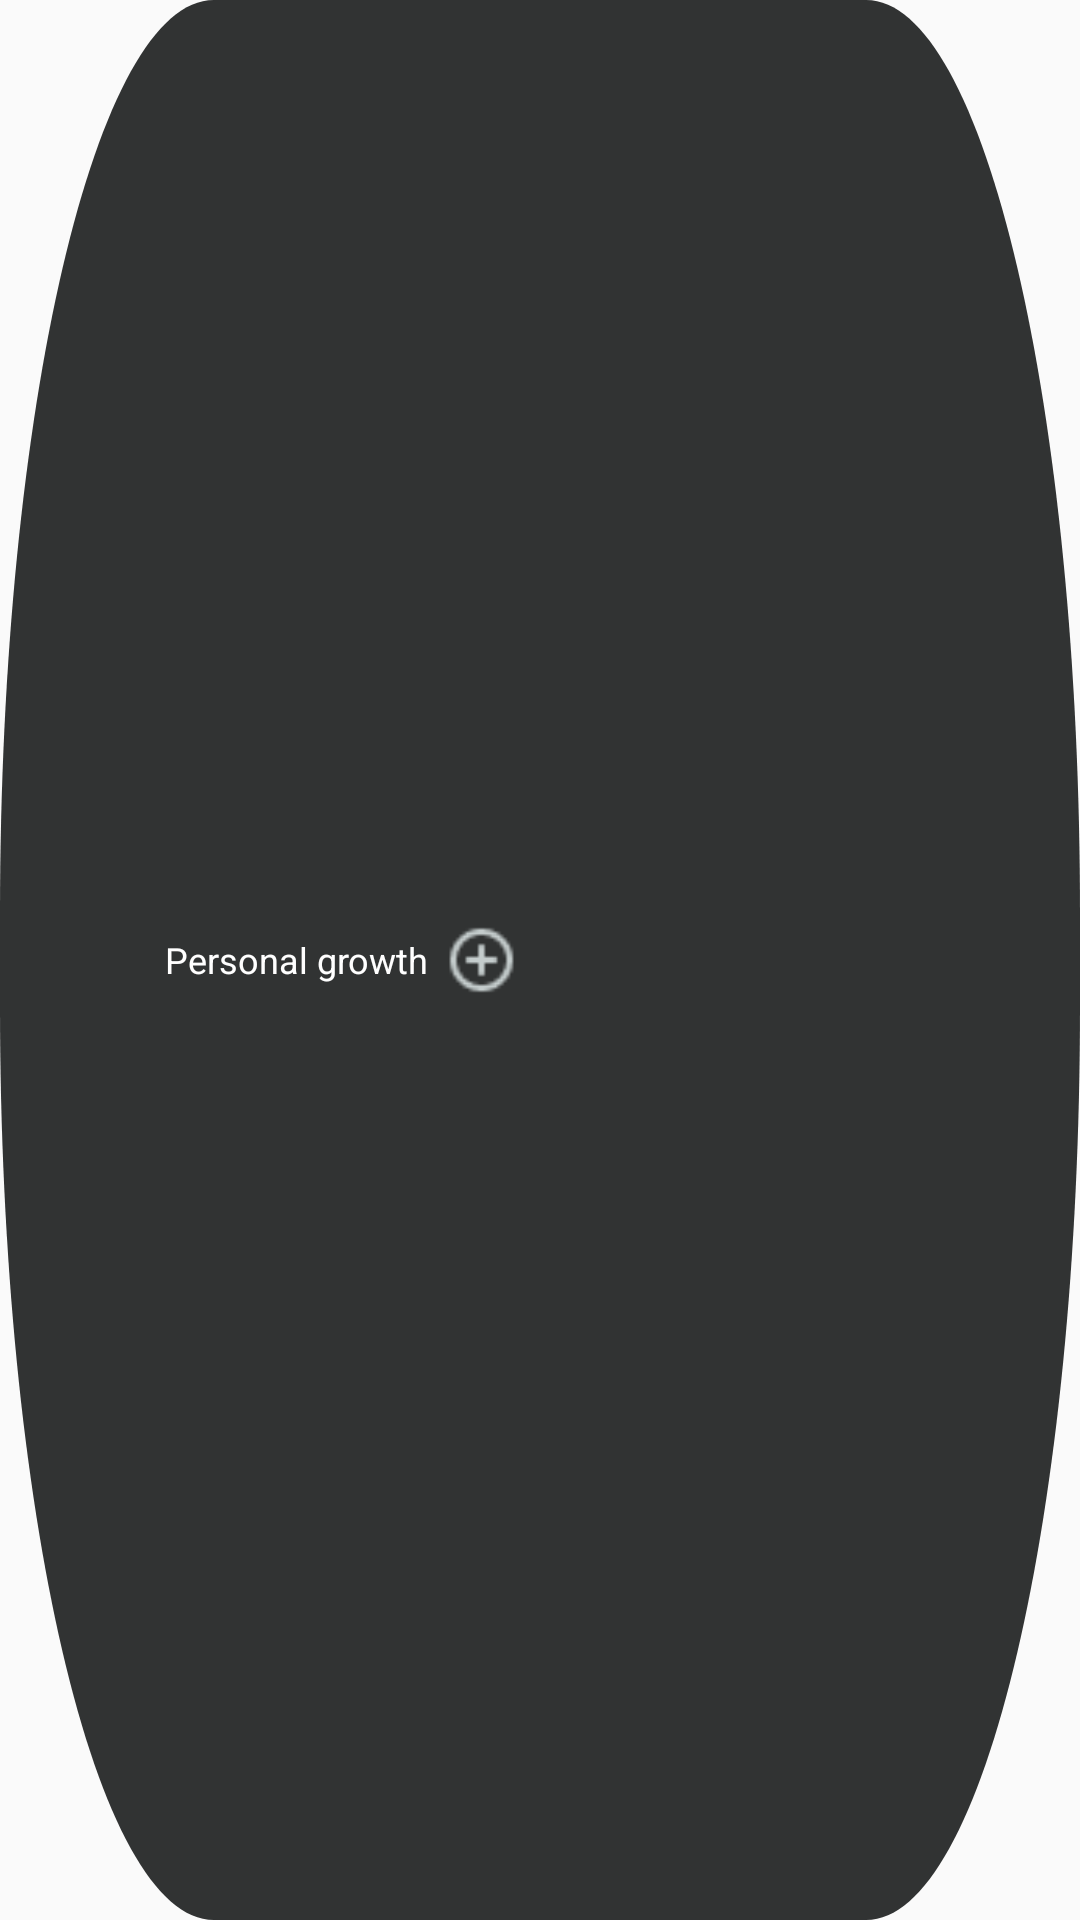

Produce the Android XML layout that renders to this screen, including the resource entries it uses.
<!-- AndroidManifest.xml: application theme Theme.Books_App -->
<!-- res/layout/custom_genre_type.xml -->
<?xml version="1.0" encoding="utf-8"?>
<RelativeLayout xmlns:android="http://schemas.android.com/apk/res/android"
    android:id="@+id/frame_47_chip"
    android:layout_width="wrap_content"
    android:layout_height="wrap_content"
    android:paddingHorizontal="10dp"
    android:layout_marginTop="10dp"
    android:layout_marginEnd="10dp"
    android:gravity="center"
    android:clickable="true"
    android:focusable="true"
    android:background="@drawable/unselected_chip"
    >
    <LinearLayout
        android:layout_width="250dp"
        android:layout_height="wrap_content"
        android:orientation="horizontal"
        android:gravity="center_vertical"
        >
        <TextView
            android:id="@+id/personal_gr"
            android:layout_width="wrap_content"
            android:layout_height="wrap_content"
            android:text="@string/personal_gr"

            android:textColor="@color/white"
            android:textAppearance="@style/personal_gr"
            />
        <ImageView
            android:layout_width="30dp"
            android:id="@+id/plus_icon"
            android:layout_height="30dp"
            android:src="@drawable/uil_plus"
            android:paddingStart="5dp"/>
    </LinearLayout>
</RelativeLayout>
<!-- resources referenced by this layout -->
<resources>
  <color name="white">#FFFFFFFF</color>
  <!-- drawable uil_plus: png bitmap (drawable, 650 bytes) -->
  <!-- drawable unselected_chip (drawable) -->
  <?xml version="1.0" encoding="utf-8"?>
  <vector
      xmlns:android="http://schemas.android.com/apk/res/android"
      android:width="101dp"
      android:height="42dp"
      android:viewportWidth="101"
      android:viewportHeight="42"
      >
      <group>
          <clip-path
              android:pathData="M20 0H81C92.0457 0 101 8.95431 101 20V22C101 33.0457 92.0457 42 81 42H20C8.95431 42 0 33.0457 0 22V20C0 8.95431 8.95431 0 20 0Z"
              />
          <path
              android:pathData="M0 0V42H101V0"
              android:fillColor="#313333"
              />
      </group>
  </vector>
  <string name="personal_gr">Personal growth</string>
  <style name="personal_gr">
          <item name="android:textSize">12sp</item>
          <item name="android:textColor">#EAF4F4</item>
      </style>
  <style name="Theme.Books_App" parent="Base.Theme.Books_App" />
  <style name="Base.Theme.Books_App" parent="Theme.MaterialComponents.Light.NoActionBar.Bridge">
          
          
      </style>
</resources>
